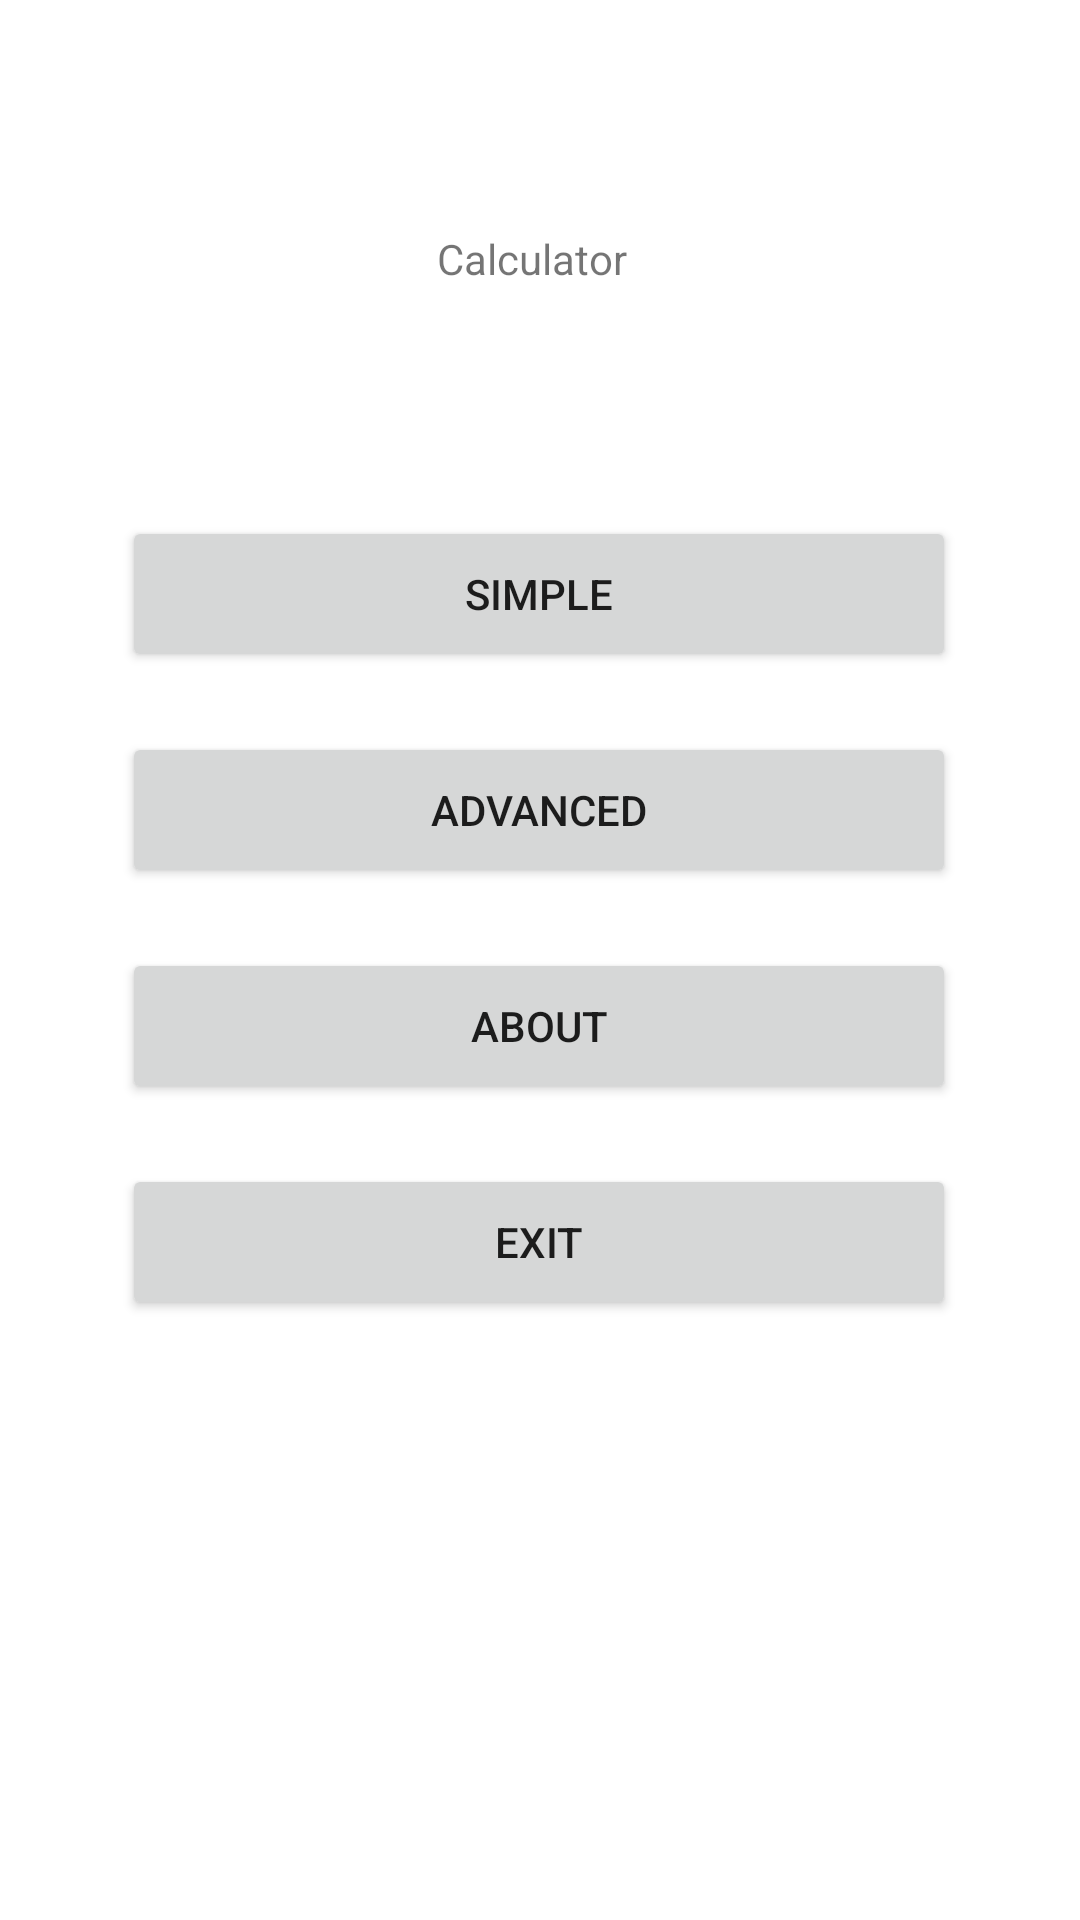

Android layout source for this screen:
<!-- AndroidManifest.xml: application theme Theme.Calculator -->
<!-- res/layout/activity_main.xml -->
<?xml version="1.0" encoding="utf-8"?>
<androidx.constraintlayout.widget.ConstraintLayout xmlns:android="http://schemas.android.com/apk/res/android"
    xmlns:app="http://schemas.android.com/apk/res-auto"
    xmlns:tools="http://schemas.android.com/tools"
    android:layout_width="match_parent"
    android:layout_height="match_parent"
    tools:context=".MainActivity">

    <Button
        android:id="@+id/aboutButton"
        android:layout_width="278dp"
        android:layout_height="52dp"
        android:layout_marginBottom="20dp"
        android:text="@string/about"
        app:layout_constraintBottom_toTopOf="@+id/exitButton"
        app:layout_constraintEnd_toEndOf="parent"
        app:layout_constraintHorizontal_bias="0.496"
        app:layout_constraintStart_toStartOf="parent" />

    <Button
        android:id="@+id/exitButton"
        android:layout_width="278dp"
        android:layout_height="52dp"
        android:layout_marginBottom="200dp"
        android:text="@string/exit"
        app:layout_constraintBottom_toBottomOf="parent"
        app:layout_constraintEnd_toEndOf="parent"
        app:layout_constraintHorizontal_bias="0.496"
        app:layout_constraintStart_toStartOf="parent" />

    <Button
        android:id="@+id/advancedButton"
        android:layout_width="278dp"
        android:layout_height="52dp"
        android:layout_marginBottom="20dp"
        android:text="@string/advanced"
        app:layout_constraintBottom_toTopOf="@+id/aboutButton"
        app:layout_constraintEnd_toEndOf="parent"
        app:layout_constraintHorizontal_bias="0.496"
        app:layout_constraintStart_toStartOf="parent" />

    <TextView
        android:id="@+id/textView"
        android:layout_width="wrap_content"
        android:layout_height="wrap_content"
        android:text="@string/calculator"
        app:layout_constraintBottom_toTopOf="@+id/simpleButton"
        app:layout_constraintHorizontal_bias="0.491"
        app:layout_constraintLeft_toLeftOf="parent"
        app:layout_constraintRight_toRightOf="parent"
        app:layout_constraintTop_toTopOf="parent" />

    <Button
        android:id="@+id/simpleButton"
        android:layout_width="278dp"
        android:layout_height="52dp"
        android:layout_marginBottom="20dp"
        android:text="@string/simple"
        app:layout_constraintBottom_toTopOf="@+id/advancedButton"
        app:layout_constraintEnd_toEndOf="parent"
        app:layout_constraintHorizontal_bias="0.495"
        app:layout_constraintStart_toStartOf="parent" />

</androidx.constraintlayout.widget.ConstraintLayout>
<!-- resources referenced by this layout -->
<resources>
  <string name="about">About</string>
  <string name="advanced">Advanced</string>
  <string name="calculator">Calculator</string>
  <string name="exit">Exit</string>
  <string name="simple">Simple</string>
  <style name="Theme.Calculator" parent="Theme.MaterialComponents.DayNight.DarkActionBar">
          
          <item name="colorPrimary">@color/purple_500</item>
          <item name="colorPrimaryVariant">@color/purple_700</item>
          <item name="colorOnPrimary">@color/white</item>
          
          <item name="colorSecondary">@color/teal_200</item>
          <item name="colorSecondaryVariant">@color/teal_700</item>
          <item name="colorOnSecondary">@color/black</item>
          
          <item name="android:statusBarColor" tools:targetApi="l">?attr/colorPrimaryVariant</item>
          
      </style>
  <!-- not gathered from this repository: default colours our renderer supplied (Android Studio template values) -->
  <color name="purple_500">#FF6200EE</color>
  <color name="purple_700">#FF3700B3</color>
  <color name="teal_200">#FF03DAC5</color>
  <color name="teal_700">#FF018786</color>
  <color name="black">#FF000000</color>
  <color name="white">#FFFFFFFF</color>
</resources>
